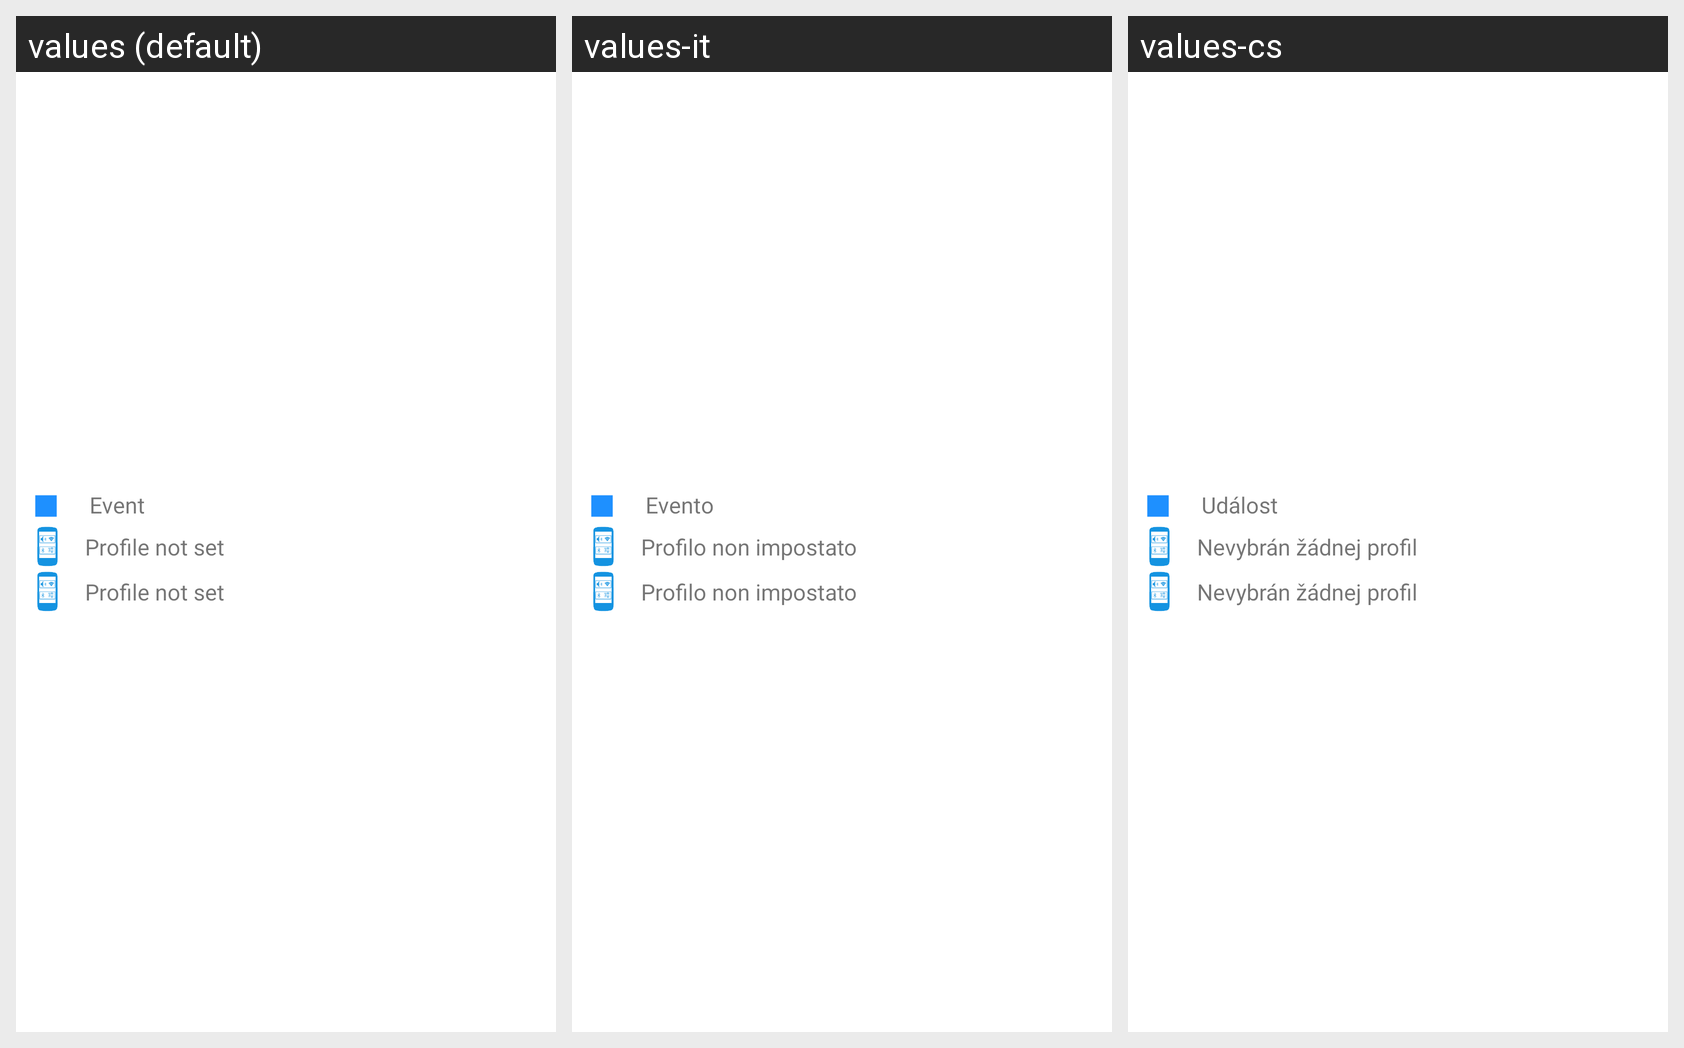

Strings drawn on this Android screen and how each of the app's shown locales translates them:
Android screen res/layout/editor_event_list_item_no_indicator.xml rendered under 3 locales, left to right: values (default), values-it, values-cs. Device: Nexus 5 (rendered at 1080×1920; each locale shown at half size, 540×960, under a caption strip naming it); theme Theme.MaterialComponents.DayNight.NoActionBar.
Other locales in the repository, not shown: values-ca, values-de, values-es-rES, values-ru, values-sk, values-uk.
Strings drawn on this screen, with the default value and each locale's value (text and hints the layout hard-codes, and strings that could not be matched under every locale, appear in the picture but are not listed):

event_name_default
  values: Event
  values-it: Evento
  values-cs: Událost

profile_preference_profile_not_set
  values: Profile not set
  values-it: Profilo non impostato
  values-cs: Nevybrán žádnej profil
